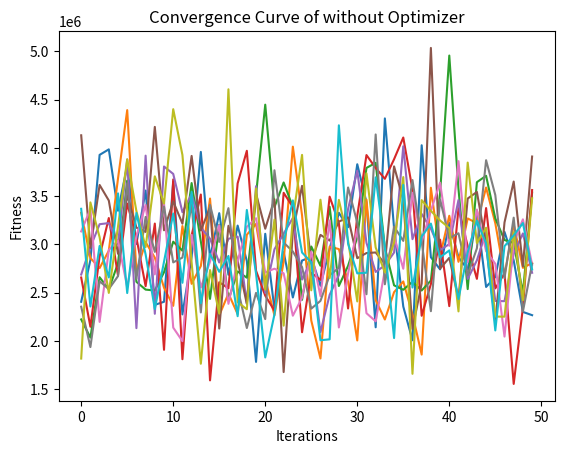

Python code for this plot:
# -*- coding: utf-8 -*-
"""NoOptimization

Automatically generated by Colaboratory.

Original file is located at
    https://colab.research.google.com/<link-removed>
"""

import random # import random module which provides functions to generate random num
import numpy as np #for num computing in python
import math # provides math function and constant
import matplotlib.pyplot as plt #for the dataframwork and final figure


def objective_Fun(x):
    dim = len(x) #assign the length of the x in dim
    o = np.sum(100 * (x[1:dim] - x[0:dim-1])**2 + (x[0:dim-1] - 1)**2) #based on X compute o
    return o

#set parameter
Max_iterations = 50  #max num of iteration
swarm_size = 30  #size of practical swarm
LB = -30  #lower bound of search space
UB = 30  #upper bound of search space
Dim = 50   # Dimensionality of the problem
NoRuns = 10 # Number of independent runs


# Initialize the convergence curve array
ConvergenceCurve = np.zeros((Max_iterations, NoRuns))

# Perform the optimization runs
for r in range(NoRuns):
    result = []
    for _ in range(Max_iterations):
        x = np.random.uniform(LB, UB, Dim)  # Generate a random solution
        fitness = objective_Fun(x)  #calculate the fittness value
        result.append(fitness)
    ConvergenceCurve[:, r] = result

#generates a plot to visualize the convergence of the optimization algorithm over iterations
idx = range(Max_iterations)
fig = plt.figure()

ax = fig.add_subplot(111)
for i in range(NoRuns):
    ax.plot(idx, ConvergenceCurve[:, i])

plt.title('Convergence Curve of without Optimizer', fontsize=12)
plt.ylabel('Fitness')
plt.xlabel('Iterations')
plt.show()